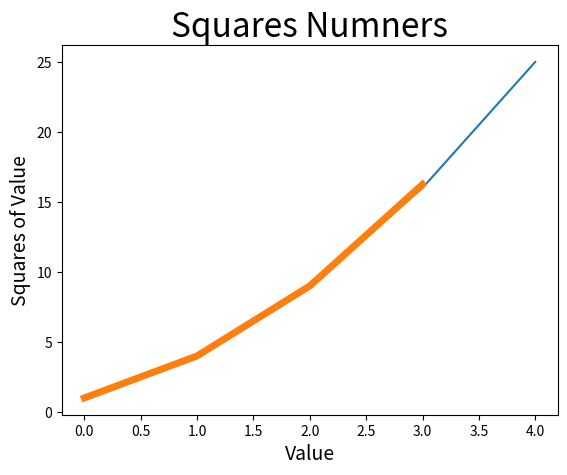

The matplotlib source for this figure: (Note: this script raises an exception after producing the figure.)
# -*- coding: utf-8 -*-
"""
Created on Sat Jun  2 16:33:49 2018

@author: Administrator
"""
#简单的折线图

import matplotlib.pyplot as plt
squares = [1,4,9,16,25]
plt.plot(squares)
plt.show()



#修改标签文字和线条的粗细
import matplotlib.pyplot as plt
squares = [1,4,9,16.25]
plt.plot(squares,linewidth =5)
#设置图标标题，并给坐标轴加上标签
plt.title("Squares Numners",fontsize = 24)
plt.xlabel("Value",fontsize = 14)
plt.ylabel("Squares of Value",fontsize = 14)
ck_params(axis ='both',labelsize = 14)#设置刻度的样式 ，其中指定的实参axis='both'影响全部的x轴y轴

#设置刻度标记的大小
plt.tick_params(axis ='both',labelsize = 14)#设置刻度的样式 ，其中指定的实参axis='both'影响全部的x轴y轴
plt.show()





#校正图形

import matplotlib.pyplot as plt
input_values = [1,2,3,4,5]
squares = [1,4,9,16,25]
plt.plot(input_values,squares,linewidth = 5)

#设置图表标题并给坐标轴加上标签
plt.title("")

#设置图标标题，并给坐标轴加上标签
plt.title("Squares Numners",fontsize = 24)
plt.xlabel("Value",fontsize = 14)
plt.ylabel("Squares of Value",fontsize = 14)
plt.tick_params(axis ='both',labelsize = 14)#设置刻度的样式 ，其中指定的实参axis='both'影响全部的x轴y轴

#设置刻度标记的大小
plt.tick_params(axis ='both',labelsize = 14)#设置刻度的样式 ，其中指定的实参axis='both'影响全部的x轴y轴
plt.show()






























